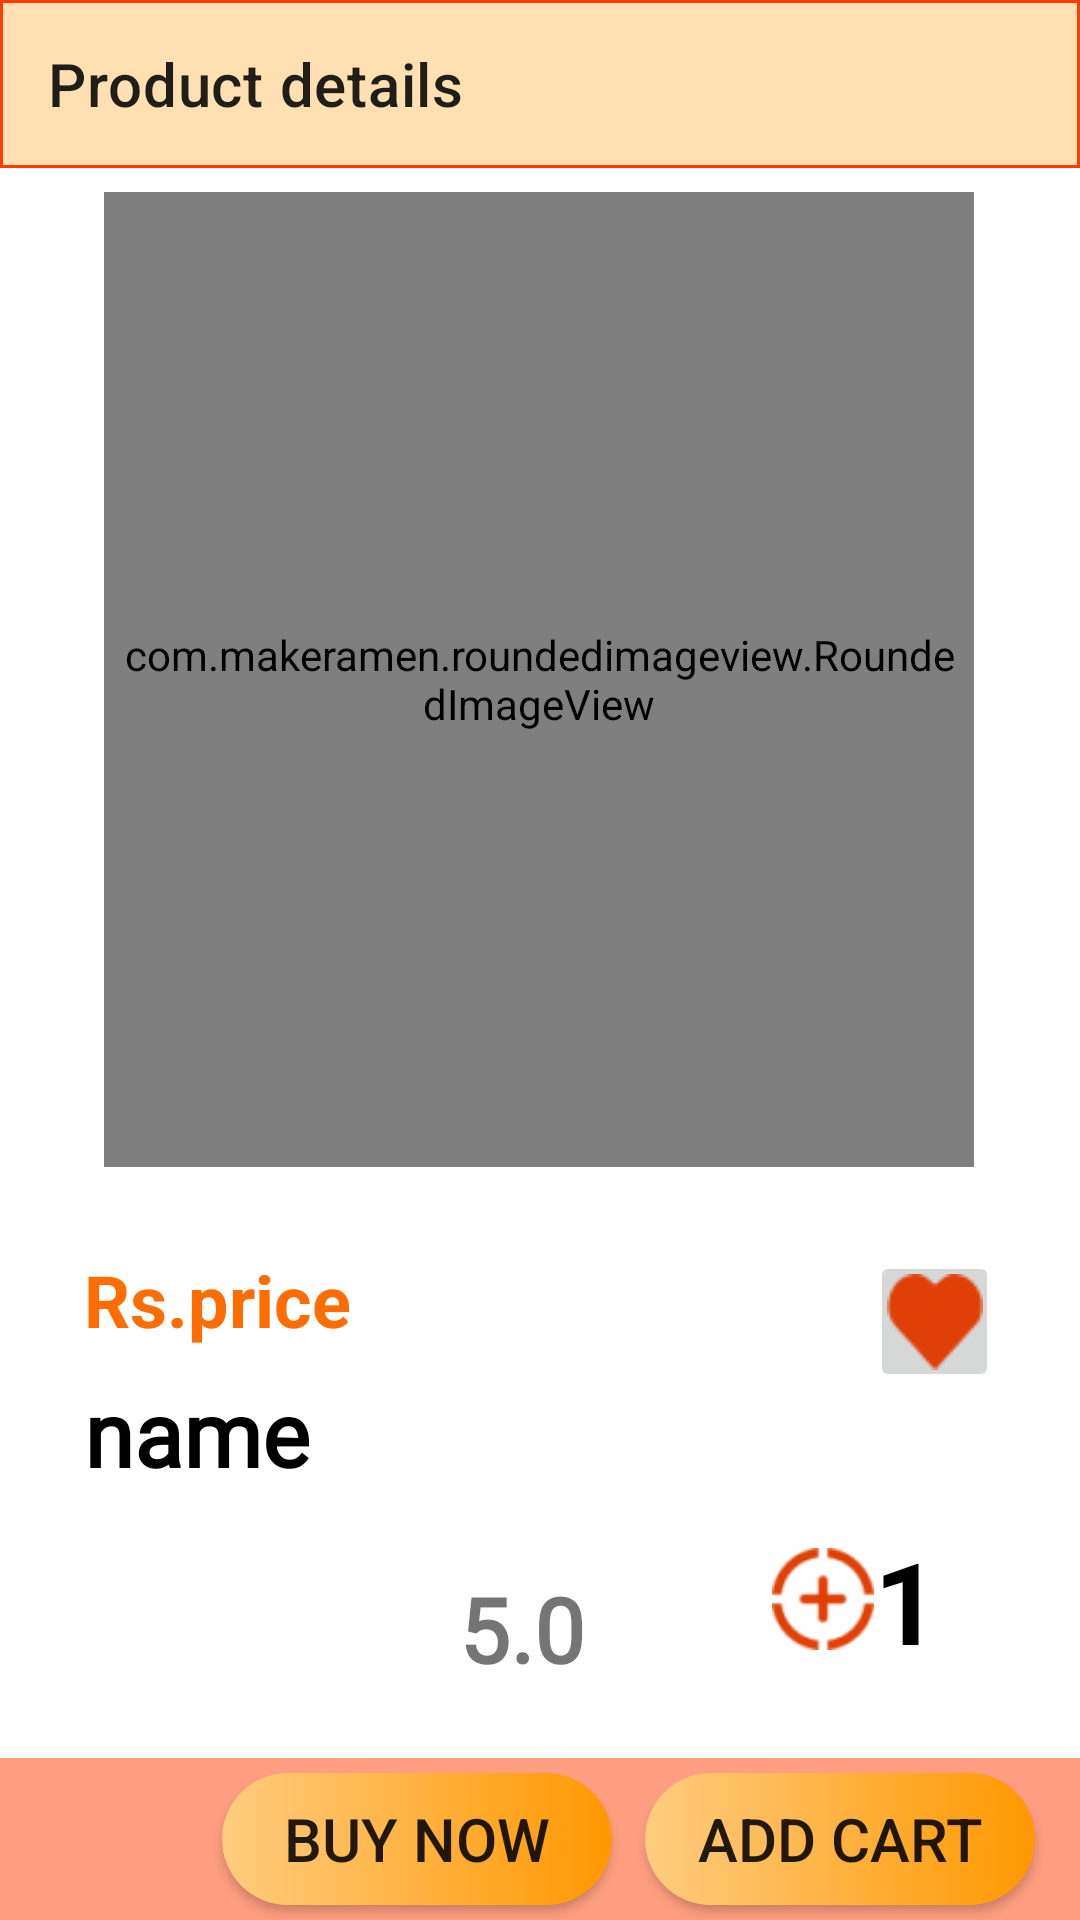

Layout XML and referenced resources for this Android screen:
<!-- AndroidManifest.xml: application theme Theme.Project_Mad -->
<!-- res/layout/activity_product.xml -->
<?xml version="1.0" encoding="utf-8"?>
<androidx.constraintlayout.widget.ConstraintLayout xmlns:android="http://schemas.android.com/apk/res/android"
    xmlns:app="http://schemas.android.com/apk/res-auto"
    xmlns:tools="http://schemas.android.com/tools"
    android:layout_width="match_parent"
    android:layout_height="match_parent"
    tools:context=".ProductActivity">


    <com.makeramen.roundedimageview.RoundedImageView
        android:id="@+id/detailed_img"
        android:layout_width="290dp"
        android:layout_height="325dp"
        android:layout_marginTop="8dp"
        android:background="@drawable/img_border2"
        android:padding="3dp"
        android:scaleType="centerCrop"
        android:src="@mipmap/product19"
        app:layout_constraintEnd_toEndOf="parent"
        app:layout_constraintHorizontal_bias="0.495"
        app:layout_constraintStart_toStartOf="parent"
        app:layout_constraintTop_toBottomOf="@+id/toolbar2" />

    <androidx.appcompat.widget.Toolbar
        android:id="@+id/toolbar2"
        android:layout_width="match_parent"
        android:layout_height="wrap_content"
        app:layout_constraintEnd_toEndOf="parent"
        android:background="@drawable/img_border2"
        app:layout_constraintStart_toStartOf="parent"
        app:layout_constraintTop_toTopOf="parent"
        app:title="Product details " />


    <TextView

        android:id="@+id/textView"
        android:layout_width="wrap_content"
        android:layout_height="wrap_content"
        android:layout_marginStart="28dp"
        android:text="Rs."
        android:textColor="@color/purple_200"
        android:textSize="24sp"
        android:textStyle="bold"
        app:layout_constraintBaseline_toBaselineOf="@+id/detailed_price"
        app:layout_constraintStart_toStartOf="parent" />

    <TextView
        android:id="@+id/detailed_price"
        android:layout_width="wrap_content"
        android:layout_height="wrap_content"
        android:layout_marginTop="28dp"
        android:text="price"
        android:textColor="@color/purple_200"
        android:textSize="24sp"
        android:textStyle="bold"
        app:layout_constraintStart_toEndOf="@+id/textView"
        app:layout_constraintTop_toBottomOf="@+id/detailed_img" />

    <TextView
        android:id="@+id/detailed_name"
        android:layout_width="wrap_content"
        android:layout_height="wrap_content"
        android:layout_marginStart="28dp"
        android:layout_marginTop="8dp"
        android:fontFamily="@font/alice"
        android:text="name"
        android:textColor="@color/black"
        android:textSize="30sp"
        android:textStyle="bold"
        app:layout_constraintStart_toStartOf="parent"
        app:layout_constraintTop_toBottomOf="@+id/textView" />

    <ImageView
        android:id="@+id/imageView3"
        android:layout_width="101dp"
        android:layout_height="50dp"
        android:layout_marginStart="28dp"
        android:layout_marginTop="16dp"
        android:src="@drawable/ratingbar"
        app:layout_constraintStart_toStartOf="parent"
        app:layout_constraintTop_toBottomOf="@+id/detailed_name"
        tools:ignore="MissingConstraints" />

    <TextView
        android:id="@+id/detailed_rating"
        android:layout_width="wrap_content"
        android:layout_height="wrap_content"
        android:layout_marginStart="24dp"
        android:layout_marginTop="25dp"
        android:layout_weight="1"
        android:fontFamily="@font/alice"
        android:text="5.0"
        android:textSize="30dp"
        android:textStyle="bold"
        app:layout_constraintStart_toEndOf="@+id/imageView3"
        app:layout_constraintTop_toBottomOf="@+id/detailed_name" />

    <ImageButton
        android:id="@+id/wishbtn"
        android:layout_width="43dp"
        android:layout_height="47dp"
        android:layout_gravity="end"
        android:layout_marginTop="28dp"
        android:layout_marginEnd="16dp"
        android:src="@drawable/heart32"
        app:layout_constraintEnd_toEndOf="parent"
        app:layout_constraintHorizontal_bias="0.94"
        app:layout_constraintStart_toEndOf="@+id/detailed_price"
        app:layout_constraintTop_toBottomOf="@+id/detailed_img" />

    <RelativeLayout
        android:layout_width="0dp"
        android:layout_height="54dp"
        android:background="#FF9E80"
        app:layout_constraintBottom_toBottomOf="parent"
        app:layout_constraintEnd_toEndOf="parent"
        app:layout_constraintHorizontal_bias="1.0"
        app:layout_constraintStart_toStartOf="parent">

        <androidx.appcompat.widget.AppCompatButton
            android:id="@+id/addtocart"
            android:layout_width="130dp"
            android:layout_height="wrap_content"
            android:layout_alignParentTop="true"
            android:layout_alignParentEnd="true"
            android:layout_alignParentBottom="true"
            android:layout_marginTop="5dp"
            android:layout_marginEnd="15dp"
            android:layout_marginBottom="5dp"
            android:background="@drawable/btnstyle"
            android:foregroundGravity="center_vertical"
            android:text="Add Cart"
            android:textSize="20sp" />

        <androidx.appcompat.widget.AppCompatButton
            android:id="@+id/buyNow"
            android:layout_width="130dp"
            android:layout_height="wrap_content"
            android:layout_alignParentTop="true"
            android:layout_alignParentBottom="true"
            android:layout_marginTop="5dp"
            android:layout_marginEnd="11dp"
            android:layout_marginBottom="5dp"
            android:layout_toStartOf="@+id/addtocart"
            android:background="@drawable/btnstyle"
            android:foregroundGravity="center_vertical"
            android:onClick="BuyNow"
            android:text="Buy Now"
            android:textSize="20sp" />


    </RelativeLayout>

    <ImageView
        android:id="@+id/remove_item"
        android:layout_width="35dp"
        android:layout_height="35dp"
        android:layout_marginTop="52dp"
        android:layout_marginEnd="12dp"
        android:src="@drawable/minus"
        app:layout_constraintEnd_toEndOf="parent"
        app:layout_constraintTop_toBottomOf="@+id/wishbtn" />

    <TextView
        android:id="@+id/quantity"
        android:layout_width="wrap_content"
        android:layout_height="wrap_content"
        android:layout_marginTop="44dp"
        android:text="1"
        android:textColor="@color/black"
        android:textSize="38dp"
        android:textStyle="bold"
        app:layout_constraintEnd_toStartOf="@+id/remove_item"
        app:layout_constraintTop_toBottomOf="@+id/wishbtn" />

    <ImageView
        android:id="@+id/add_item"
        android:layout_width="34dp"
        android:layout_height="34dp"
        android:layout_marginTop="52dp"
        android:src="@drawable/addbtn"
        app:layout_constraintEnd_toStartOf="@+id/quantity"
        app:layout_constraintTop_toBottomOf="@+id/wishbtn" />


</androidx.constraintlayout.widget.ConstraintLayout>
<!-- resources referenced by this layout -->
<resources>
  <color name="black">#FF000000</color>
  <color name="purple_200">#FF6D00</color>
  <!-- drawable addbtn: png bitmap (drawable-v21, 2136 bytes) -->
  <!-- drawable btnstyle (drawable-v21) -->
  <?xml version="1.0" encoding="utf-8"?>
  <shape xmlns:android="http://schemas.android.com/apk/res/android">
  
      <solid android:color="#FFD180"/>
      <gradient android:startColor="#FFCC80" android:endColor="#FF9800"></gradient>
      <corners android:radius="30dp"/>
  </shape>
  <!-- drawable heart32: png bitmap (drawable-v21, 656 bytes) -->
  <!-- drawable img_border2 (drawable-v21) -->
  <?xml version="1.0" encoding="utf-8"?>
  <shape xmlns:android="http://schemas.android.com/apk/res/android">
  
      <solid android:color = "#FFE0B2"/>
      <stroke android:width = "1dp" android:color = "#FF3D00"/>
  
  
  </shape>
  <!-- mipmap product19: jpg bitmap (mipmap-mdpi, 36467 bytes) -->
  <style name="Theme.Project_Mad" parent="Theme.MaterialComponents.DayNight.DarkActionBar">
          
          <item name="colorPrimary">@color/purple_500</item>
          <item name="colorPrimaryVariant">@color/purple_700</item>
          <item name="colorOnPrimary">@color/white</item>
          
          <item name="colorSecondary">@color/teal_200</item>
          <item name="colorSecondaryVariant">@color/teal_700</item>
          <item name="colorOnSecondary">@color/black</item>
          
          <item name="android:statusBarColor" tools:targetApi="l">?attr/colorPrimaryVariant</item>
          
      </style>
  <color name="purple_500">#FF9100</color>
  <color name="purple_700">#FFAB40</color>
  <color name="white">#FFFFFFFF</color>
  <color name="teal_200">#FF03DAC5</color>
  <color name="teal_700">#FF018786</color>
</resources>
